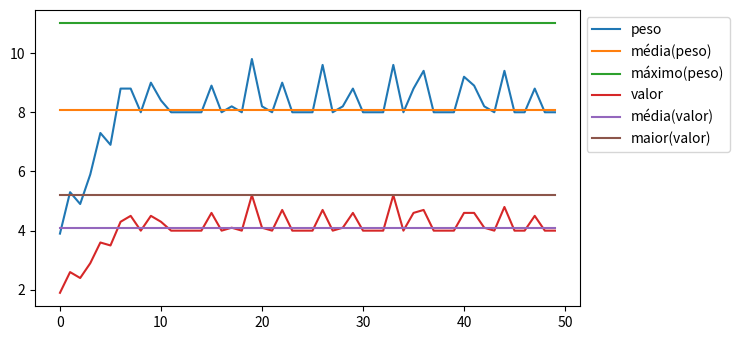

Write the Python code that produced this figure.
#Algoritmo Genético
import numpy as np
import matplotlib.pyplot as plt
import pandas as pd
import seaborn as sns
import random
import math

#! Definir a representação de indivíduos (vetor binário) 

#[peso,valor]
itens = [[2,1],
        [4,2],
        [5,3],
        [2,2],
        [4,3],
        [6,2]]

#população
pool = [[],[],[],[],[],[],[],[],[],[]]

cpd_peso  = 11 #capacidade máxima (peso)
cpd_qtd = 4 #capacidade máxima (itens)
qtd_ger = 50 #quantidade de gerações
qtd_pool = 10 #número de indivíduos na população

qtd_itens = len(itens) #quantidade de itens

#! Criar população inicial aleatória

for i in range (qtd_pool):
    for j in range (qtd_itens):
        aux = random.randint(0, 1)
        pool[i].append(aux)
    #print(pool)
    #print("\n")


def assign_values(cod_gen, itens):
    soma_valor = 0
    soma_peso = 0
    for i in range(len(cod_gen)):
        if (cod_gen[i] == 1):
            soma_valor = soma_valor + itens[i][1]
            soma_peso = soma_peso + itens[i][0]

    aux = [soma_peso, soma_valor]
    return aux

#print(pool[0])
#print (assign_values(pool[0],itens))

def create_child(a,b):
        a = a[:len(a)//2]
        b = b[len(b)//2:]
        c = a+b
        return c

def mutate(a):
        #print("\n pre-mutate: ", a)
        b = random.sample(range(0, len(a)),math.ceil(len(a)/3))
        for k in range(len(b)):
            if (a[b[k]] == 0):
                a[b[k]] = 1
            else:
                a[b[k]] = 0
        #print("\n post-mutate: ", a)
        return a

#início (t=0)
result = [[],[]] 
for i in range (qtd_ger): #qtd_ger
    #! Avaliar a população (rankear)
    ger = []
    peso_ger = 0
    valor_ger = 0
    for j in range (qtd_pool): #para cada item da população
        peso = 0 
        valor = 0 
        qtd = 0 #quantidade de itens na mochila
        #critérios: qtd = ou < cpd_qtd (capacidade de itens na mochila), peso = ou < cpd_peso (capacidade de peso da mochila), valor
        for k in range (len(pool[j])):
            qtd = qtd + pool[j][k]
        #print(qtd)
        if (qtd <= cpd_qtd):
            aux = assign_values(pool[j],itens)
            peso = aux[0]
            valor = aux[1]
            
            if (peso <= cpd_peso):
                ger.append(aux)
                peso_ger = peso_ger + peso
                valor_ger = valor_ger + valor                       
            else:
                ger.append([0,0])
        else:
                ger.append([0,0])

    #print(pool)
    #print("\n", ger)

    for j in range(len(ger)):
        for k in range(len(ger)):
            if (ger[j] > ger[k]):
                aux = ger[k]
                ger[k] = ger[j]
                ger[j] = aux

                aux = pool[k]
                pool[k] = pool[j]
                pool[j] = aux

    #print(ger)    
    #print("\nvalor =", valor_ger/qtd_pool)
    #print("peso =", peso_ger/qtd_pool)
    #print("\n", pool)

    #! Selecionar e Cruzar
    for j in range (math.floor(qtd_pool/2)): #apagar a última metade
        pool.pop()

    #print("\n", pool)
    
    #escolher pais, genes metade-metade, dentre a primeira metade, e criar a segunda metade
    for j in range (len(pool)):
        pick = random.sample(range(0, len(pool)),2)
        #print(pick)
        a = pool[pick[0]]
        #print(a)
        b = pool[pick[1]] 
        #print(b)
        pool.append(create_child(a,b))

    #print("\n", pool)

    #! Mutações aleatórias
    #escolher aleatoriamente 1/3 dos itens e inverter para 20% da população (arrendondado para cima)
    for j in range (math.ceil(qtd_pool/5)):
        a = random.randint(0, len(pool)-1)
        #print(pool[a])
        pool[a] = mutate(pool[a])

    #aux = assign_values(pool[0],itens)

    #fim da geração
    #print("\nvalor =", valor_ger/qtd_pool)
    #print("peso =", peso_ger/qtd_pool)
    result[0].append(peso_ger/qtd_pool)
    result[1].append(valor_ger/qtd_pool)
    #result[2].append([aux[0],aux[1]])

#resultados
print ("\n",result,"\n")

plt.rcParams["figure.figsize"] = [7.50, 3.50]
plt.rcParams["figure.autolayout"] = True

df = pd.DataFrame({
    'peso': result[0],
    'média(peso)': [np.mean(result[0]) for i in range(len(result[0]))],
    "máximo(peso)": 11,
    'valor': result[1],
    'média(valor)': [np.mean(result[1]) for i in range(len(result[1]))],
    'maior(valor)': np.max(result[1])
    })

df.plot()
plt.legend(bbox_to_anchor=(1.0, 1.0))
plt.show()